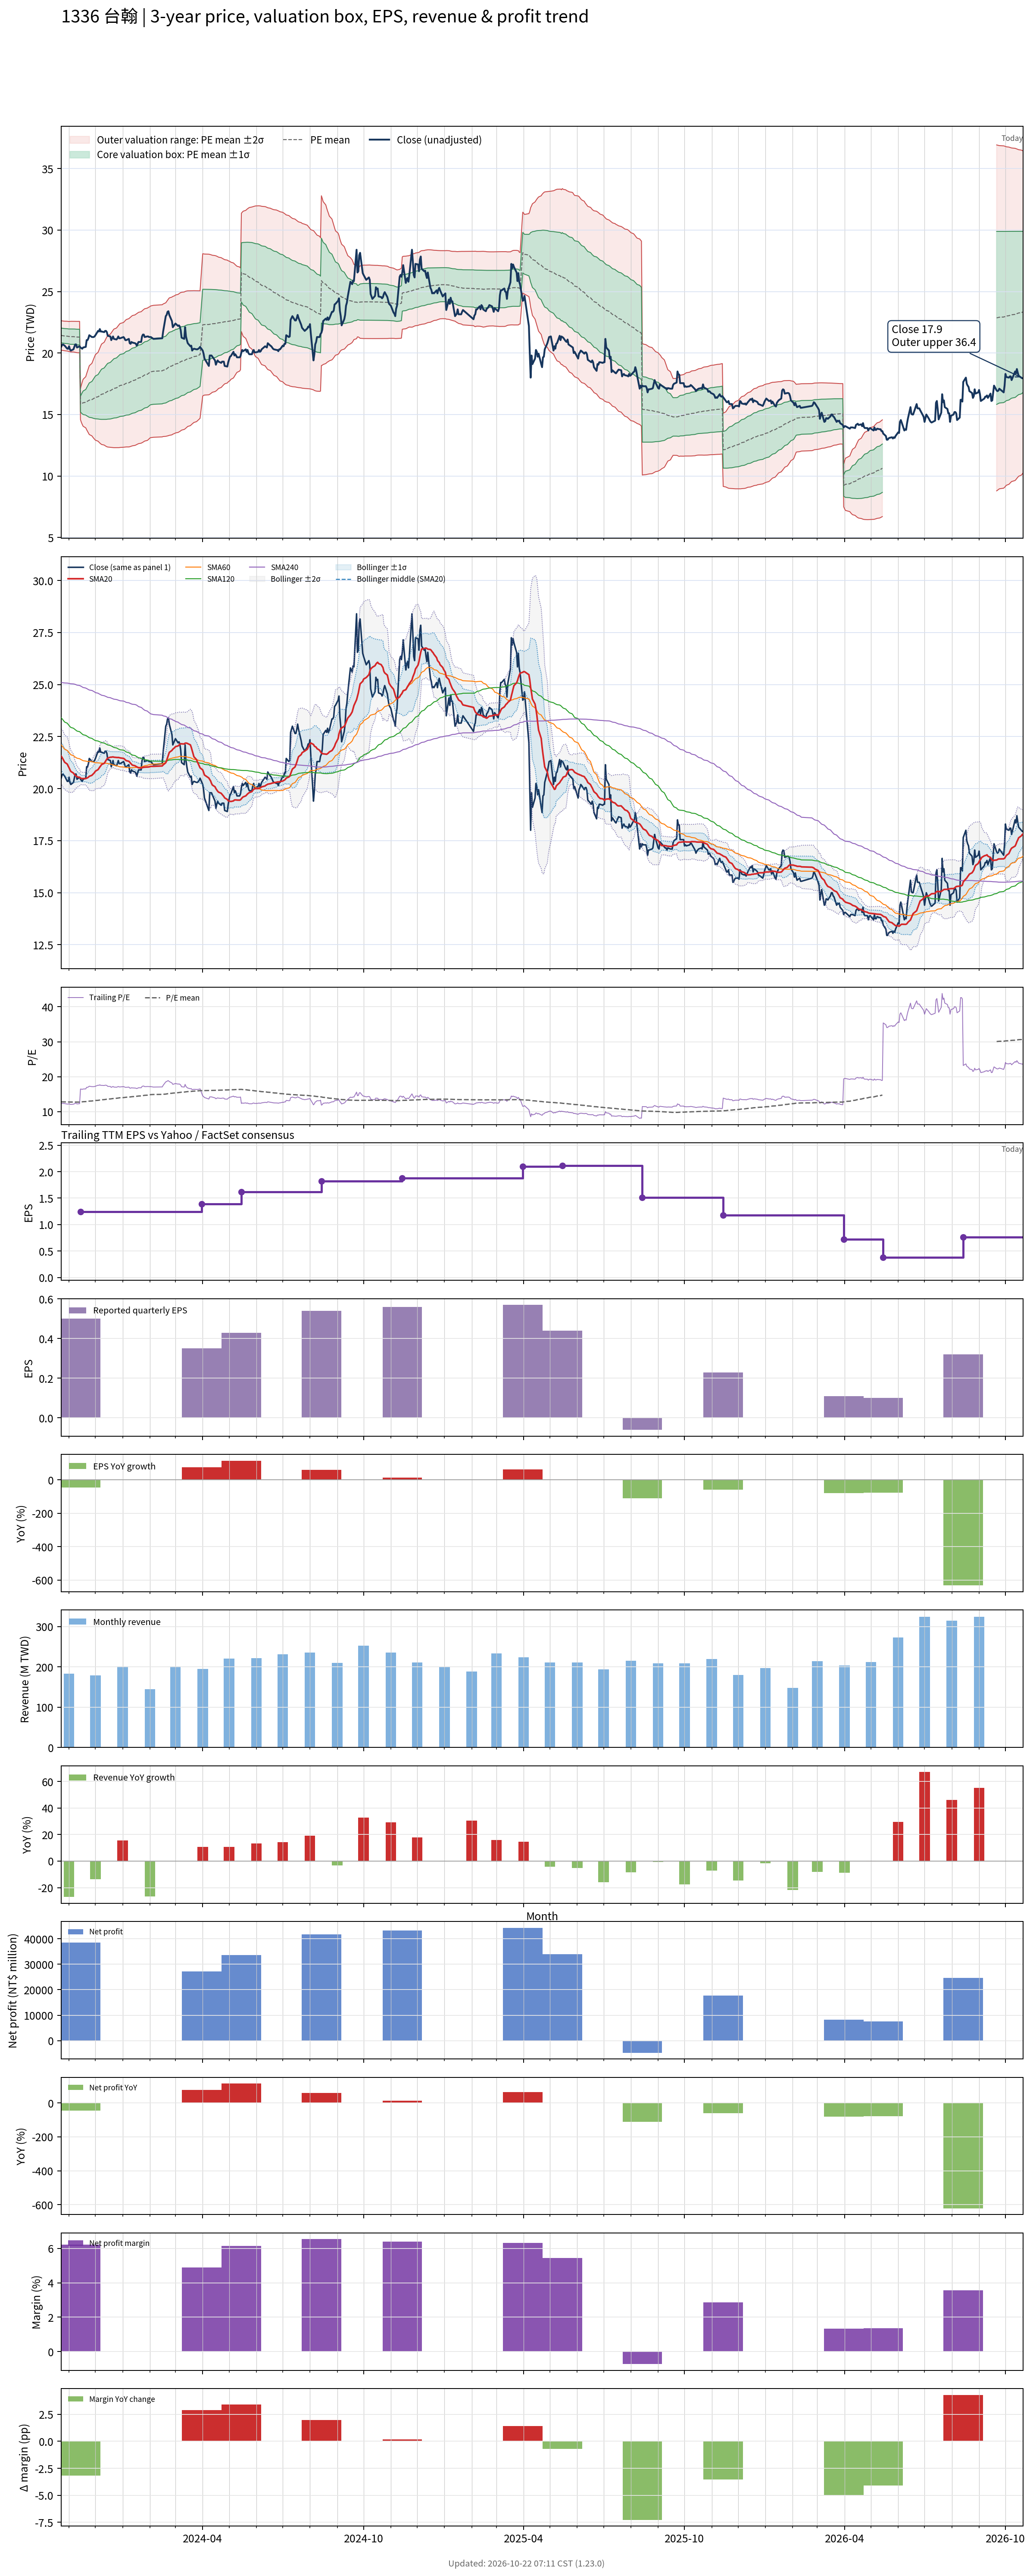

Data behind this chart, as committed beside it:
# chart-version: skill-stock-dynamic-val…
date, close, available_date, period_end, eps, ttm_eps, pe, pe_mean, pe_std, price_m2, price_m1, price_mean, price_p1, price_p2, forward_eps, forward_pe, forward_pe_mean, forward_pe_std, forward_price_m2, forward_price_m1, forward_price_mean, forward_price_p1, forward_price_p2, sma20
2023-10-23, 20.5, 2023-08-14, 2023-06-30, 0.34, 1.67, 12.28, 12.83, 0.3558, 20.24, 20.83, 21.43, 22.02, 22.62, , , , , , , , , , 21.57
2023-10-24, 20.65, 2023-08-14, 2023-06-30, 0.34, 1.67, 12.37, 12.83, 0.3583, 20.22, 20.82, 21.42, 22.02, 22.62, , , , , , , , , , 21.5
2023-10-25, 20.7, 2023-08-14, 2023-06-30, 0.34, 1.67, 12.4, 12.82, 0.3584, 20.21, 20.81, 21.41, 22.01, 22.61, , , , , , , , , , 21.43
2023-10-26, 20.65, 2023-08-14, 2023-06-30, 0.34, 1.67, 12.37, 12.81, 0.3595, 20.2, 20.8, 21.4, 22, 22.6, , , , , , , , , , 21.34
2023-10-27, 20.6, 2023-08-14, 2023-06-30, 0.34, 1.67, 12.34, 12.81, 0.3602, 20.18, 20.78, 21.39, 21.99, 22.59, , , , , , , , , , 21.27
2023-10-30, 20.35, 2023-08-14, 2023-06-30, 0.34, 1.67, 12.19, 12.8, 0.3626, 20.16, 20.77, 21.37, 21.98, 22.58, , , , , , , , , , 21.18
2023-10-31, 20.35, 2023-08-14, 2023-06-30, 0.34, 1.67, 12.19, 12.79, 0.3634, 20.14, 20.75, 21.36, 21.96, 22.57, , , , , , , , , , 21.08
2023-11-01, 20.55, 2023-08-14, 2023-06-30, 0.34, 1.67, 12.31, 12.78, 0.3652, 20.13, 20.74, 21.35, 21.96, 22.57, , , , , , , , , , 21
2023-11-02, 20.3, 2023-08-14, 2023-06-30, 0.34, 1.67, 12.16, 12.78, 0.3696, 20.1, 20.72, 21.34, 21.95, 22.57, , , , , , , , , , 20.91
2023-11-03, 20.2, 2023-08-14, 2023-06-30, 0.34, 1.67, 12.1, 12.77, 0.373, 20.09, 20.71, 21.33, 21.96, 22.58, , , , , , , , , , 20.83
2023-11-06, 20.3, 2023-08-14, 2023-06-30, 0.34, 1.67, 12.16, 12.77, 0.3732, 20.09, 20.71, 21.33, 21.96, 22.58, , , , , , , , , , 20.75
2023-11-07, 20.5, 2023-08-14, 2023-06-30, 0.34, 1.67, 12.28, 12.77, 0.3759, 20.07, 20.7, 21.32, 21.95, 22.58, , , , , , , , , , 20.68
2023-11-08, 20.7, 2023-08-14, 2023-06-30, 0.34, 1.67, 12.4, 12.76, 0.377, 20.06, 20.69, 21.32, 21.95, 22.58, , , , , , , , , , 20.64
2023-11-09, 20.7, 2023-08-14, 2023-06-30, 0.34, 1.67, 12.4, 12.76, 0.3782, 20.05, 20.68, 21.31, 21.94, 22.57, , , , , , , , , , 20.61
2023-11-10, 20.45, 2023-08-14, 2023-06-30, 0.34, 1.67, 12.25, 12.75, 0.3809, 20.03, 20.66, 21.3, 21.94, 22.57, , , , , , , , , , 20.57
2023-11-13, 20.55, 2023-08-14, 2023-06-30, 0.34, 1.67, 12.31, 12.75, 0.3831, 20.02, 20.66, 21.3, 21.94, 22.57, , , , , , , , , , 20.54
2023-11-14, 20.45, 2023-11-14, 2023-09-30, 0.5, 1.24, 16.49, 12.78, 0.5124, 14.58, 15.21, 15.85, 16.48, 17.12, , , , , , , , , , 20.51
2023-11-15, 20.4, 2023-11-14, 2023-09-30, 0.5, 1.24, 16.45, 12.81, 0.6113, 14.36, 15.12, 15.88, 16.64, 17.4, , , , , , , , , , 20.49
2023-11-16, 20.35, 2023-11-14, 2023-09-30, 0.5, 1.24, 16.41, 12.84, 0.6942, 14.2, 15.06, 15.92, 16.78, 17.64, , , , , , , , , , 20.48
2023-11-17, 20.45, 2023-11-14, 2023-09-30, 0.5, 1.24, 16.49, 12.87, 0.7702, 14.05, 15, 15.96, 16.91, 17.87, , , , , , , , , , 20.48
2023-11-20, 20.5, 2023-11-14, 2023-09-30, 0.5, 1.24, 16.53, 12.9, 0.8392, 13.92, 14.96, 16, 17.04, 18.08, , , , , , , , , , 20.48
2023-11-21, 21.05, 2023-11-14, 2023-09-30, 0.5, 1.24, 16.98, 12.94, 0.9177, 13.76, 14.9, 16.04, 17.18, 18.32, , , , , , , , , , 20.5
2023-11-22, 21.05, 2023-11-14, 2023-09-30, 0.5, 1.24, 16.98, 12.97, 0.9889, 13.63, 14.86, 16.08, 17.31, 18.54, , , , , , , , , , 20.52
2023-11-23, 21.2, 2023-11-14, 2023-09-30, 0.5, 1.24, 17.1, 13, 1.058, 13.5, 14.81, 16.13, 17.44, 18.75, , , , , , , , , , 20.55
2023-11-24, 21.45, 2023-11-14, 2023-09-30, 0.5, 1.24, 17.3, 13.04, 1.128, 13.37, 14.77, 16.17, 17.57, 18.97, , , , , , , , , , 20.59
2023-11-27, 21.3, 2023-11-14, 2023-09-30, 0.5, 1.24, 17.18, 13.07, 1.19, 13.26, 14.74, 16.21, 17.69, 19.16, , , , , , , , , , 20.64
2023-11-28, 21.3, 2023-11-14, 2023-09-30, 0.5, 1.24, 17.18, 13.11, 1.248, 13.16, 14.71, 16.25, 17.8, 19.35, , , , , , , , , , 20.69
2023-11-29, 21.3, 2023-11-14, 2023-09-30, 0.5, 1.24, 17.18, 13.14, 1.301, 13.07, 14.69, 16.3, 17.91, 19.53, , , , , , , , , , 20.73
2023-11-30, 21.35, 2023-11-14, 2023-09-30, 0.5, 1.24, 17.22, 13.18, 1.353, 12.99, 14.67, 16.34, 18.02, 19.7, , , , , , , , , , 20.78
2023-12-01, 21.45, 2023-11-14, 2023-09-30, 0.5, 1.24, 17.3, 13.22, 1.403, 12.91, 14.65, 16.39, 18.13, 19.87, , , , , , , , , , 20.84
2023-12-04, 21.8, 2023-11-14, 2023-09-30, 0.5, 1.24, 17.58, 13.26, 1.458, 12.83, 14.64, 16.44, 18.25, 20.06, , , , , , , , , , 20.91
2023-12-05, 21.75, 2023-11-14, 2023-09-30, 0.5, 1.24, 17.54, 13.3, 1.508, 12.75, 14.62, 16.49, 18.36, 20.23, , , , , , , , , , 20.98
2023-12-06, 21.95, 2023-11-14, 2023-09-30, 0.5, 1.24, 17.7, 13.34, 1.559, 12.68, 14.61, 16.55, 18.48, 20.41, , , , , , , , , , 21.04
2023-12-07, 21.75, 2023-11-14, 2023-09-30, 0.5, 1.24, 17.54, 13.39, 1.604, 12.62, 14.61, 16.6, 18.59, 20.57, , , , , , , , , , 21.09
2023-12-08, 21.75, 2023-11-14, 2023-09-30, 0.5, 1.24, 17.54, 13.43, 1.647, 12.56, 14.6, 16.65, 18.69, 20.73, , , , , , , , , , 21.16
2023-12-11, 21.7, 2023-11-14, 2023-09-30, 0.5, 1.24, 17.5, 13.47, 1.687, 12.51, 14.61, 16.7, 18.79, 20.88, , , , , , , , , , 21.21
2023-12-12, 21.8, 2023-11-14, 2023-09-30, 0.5, 1.24, 17.58, 13.5, 1.727, 12.46, 14.6, 16.75, 18.89, 21.03, , , , , , , , , , 21.28
2023-12-13, 21.8, 2023-11-14, 2023-09-30, 0.5, 1.24, 17.58, 13.54, 1.765, 12.42, 14.61, 16.8, 18.98, 21.17, , , , , , , , , , 21.35
2023-12-14, 21.7, 2023-11-14, 2023-09-30, 0.5, 1.24, 17.5, 13.58, 1.8, 12.38, 14.61, 16.84, 19.08, 21.31, , , , , , , , , , 21.42
2023-12-15, 21.4, 2023-11-14, 2023-09-30, 0.5, 1.24, 17.26, 13.62, 1.829, 12.36, 14.62, 16.89, 19.16, 21.43, , , , , , , , , , 21.47
2023-12-18, 21.35, 2023-11-14, 2023-09-30, 0.5, 1.24, 17.22, 13.66, 1.856, 12.34, 14.64, 16.94, 19.24, 21.54, , , , , , , , , , 21.51
2023-12-19, 21.05, 2023-11-14, 2023-09-30, 0.5, 1.24, 16.98, 13.7, 1.878, 12.33, 14.66, 16.98, 19.31, 21.64, , , , , , , , , , 21.51
2023-12-20, 21.2, 2023-11-14, 2023-09-30, 0.5, 1.24, 17.1, 13.73, 1.9, 12.32, 14.67, 17.03, 19.39, 21.74, , , , , , , , , , 21.52
2023-12-21, 21.35, 2023-11-14, 2023-09-30, 0.5, 1.24, 17.22, 13.77, 1.924, 12.31, 14.69, 17.08, 19.46, 21.85, , , , , , , , , , 21.52
2023-12-22, 21.15, 2023-11-14, 2023-09-30, 0.5, 1.24, 17.06, 13.81, 1.944, 12.3, 14.71, 17.12, 19.54, 21.95, , , , , , , , , , 21.51
2023-12-25, 21.1, 2023-11-14, 2023-09-30, 0.5, 1.24, 17.02, 13.85, 1.963, 12.3, 14.74, 17.17, 19.6, 22.04, , , , , , , , , , 21.5
2023-12-26, 21.2, 2023-11-14, 2023-09-30, 0.5, 1.24, 17.1, 13.88, 1.981, 12.3, 14.76, 17.22, 19.67, 22.13, , , , , , , , , , 21.5
2023-12-27, 21.35, 2023-11-14, 2023-09-30, 0.5, 1.24, 17.22, 13.92, 2.001, 12.3, 14.78, 17.26, 19.75, 22.23, , , , , , , , , , 21.5
2023-12-28, 21.2, 2023-11-14, 2023-09-30, 0.5, 1.24, 17.1, 13.96, 2.018, 12.31, 14.81, 17.31, 19.81, 22.32, , , , , , , , , , 21.49
2023-12-29, 21.2, 2023-11-14, 2023-09-30, 0.5, 1.24, 17.1, 14, 2.032, 12.32, 14.84, 17.36, 19.88, 22.4, , , , , , , , , , 21.48
2024-01-02, 21.3, 2023-11-14, 2023-09-30, 0.5, 1.24, 17.18, 14.04, 2.046, 12.34, 14.88, 17.41, 19.95, 22.49, , , , , , , , , , 21.45
2024-01-03, 21.2, 2023-11-14, 2023-09-30, 0.5, 1.24, 17.1, 14.08, 2.061, 12.35, 14.9, 17.46, 20.01, 22.57, , , , , , , , , , 21.43
2024-01-04, 21.05, 2023-11-14, 2023-09-30, 0.5, 1.24, 16.98, 14.11, 2.074, 12.36, 14.93, 17.5, 20.07, 22.64, , , , , , , , , , 21.38
2024-01-05, 21.05, 2023-11-14, 2023-09-30, 0.5, 1.24, 16.98, 14.15, 2.088, 12.36, 14.95, 17.54, 20.13, 22.72, , , , , , , , , , 21.34
2024-01-08, 21.15, 2023-11-14, 2023-09-30, 0.5, 1.24, 17.06, 14.18, 2.103, 12.36, 14.97, 17.58, 20.19, 22.8, , , , , , , , , , 21.32
2024-01-09, 20.8, 2023-11-14, 2023-09-30, 0.5, 1.24, 16.77, 14.21, 2.113, 12.38, 15, 17.62, 20.24, 22.86, , , , , , , , , , 21.27
2024-01-10, 20.75, 2023-11-14, 2023-09-30, 0.5, 1.24, 16.73, 14.24, 2.121, 12.4, 15.03, 17.66, 20.29, 22.92, , , , , , , , , , 21.22
2024-01-11, 20.9, 2023-11-14, 2023-09-30, 0.5, 1.24, 16.85, 14.28, 2.129, 12.43, 15.07, 17.71, 20.35, 22.99, , , , , , , , , , 21.17
2024-01-12, 20.85, 2023-11-14, 2023-09-30, 0.5, 1.24, 16.81, 14.31, 2.135, 12.45, 15.1, 17.75, 20.4, 23.05, , , , , , , , , , 21.13
... 669 more rows
